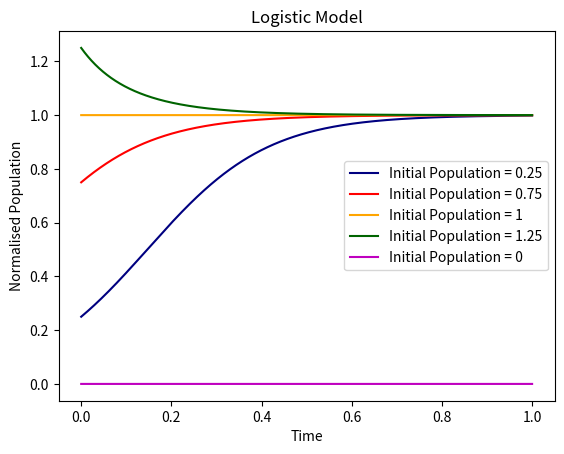

This figure's Python source: (Note: this script raises an exception after producing the figure.)
import os
import os
import numpy as np
from matplotlib import pyplot as plt
import numpy
import scipy
import pandas as pd

initial_val1=0.25
initial_val2=0.75
initial_val3=1
initial_val4=1.25
k = 1
t_end=150
step_size=0.01
r=0.05
total_steps= int(t_end/step_size)+1 
quantity_a = np.zeros(total_steps)
quantity_b = np.zeros(total_steps)
quantity_c = np.zeros(total_steps)
quantity_d = np.zeros(total_steps)
quantity_e = np.zeros(total_steps)

quantity_a[0]=initial_val1
quantity_b[0]=initial_val2
quantity_c[0]=initial_val3
quantity_d[0]=initial_val4
quantity_e[0]=0

for i in range(1,total_steps):
    quantity_a[i] = quantity_a[i-1] + r*quantity_a[i-1]*(1 - quantity_a[i-1]/k)*step_size
    quantity_b[i] = quantity_b[i-1] + r*quantity_b[i-1]*(1 - quantity_b[i-1]/k)*step_size
    quantity_c[i] = quantity_c[i-1] + r*quantity_c[i-1]*(1 - quantity_c[i-1]/k)*step_size
    quantity_d[i] = quantity_d[i-1] + r*quantity_d[i-1]*(1 - quantity_d[i-1]/k)*step_size
    quantity_e[i] = quantity_e[i-1] + r*quantity_e[i-1]*(1 - quantity_e[i-1]/k)*step_size
x_axis=np.linspace(0,1,total_steps)
# print(quantity_a[-1])
plt.figure(1)
plt.plot(x_axis,quantity_a,'navy' )
plt.plot(x_axis,quantity_b,'red' )
plt.plot(x_axis,quantity_c,'orange' )
plt.plot(x_axis,quantity_d,'darkgreen' )
plt.plot(x_axis,quantity_e,'m' )
plt.legend(['Initial Population = 0.25','Initial Population = 0.75','Initial Population = 1','Initial Population = 1.25','Initial Population = 0'])
plt.title('Logistic Model')
plt.ylabel('Normalised Population')
plt.xlabel('Time')
plt.grid(b = True, color ='grey',  
        linestyle ='-.', linewidth = 0.5,  
        alpha = 0.6)
plt.show()
